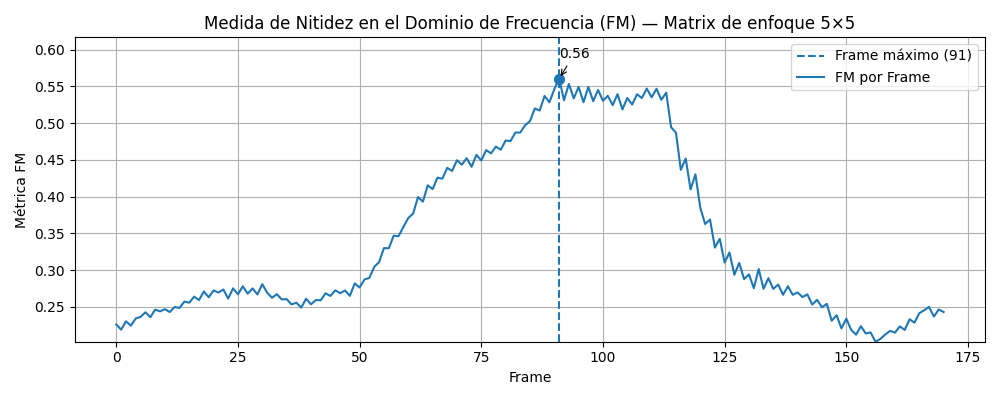

The file beside this chart, header and first rows:
frame, fm
0, 0.226
1, 0.2189
2, 0.2302
3, 0.2243
4, 0.2342
5, 0.2363
6, 0.2425
7, 0.2358
8, 0.2461
9, 0.2438
10, 0.2467
11, 0.2428
12, 0.2497
13, 0.2484
14, 0.257
15, 0.2556
16, 0.2638
17, 0.2591
18, 0.2708
19, 0.2629
20, 0.2722
21, 0.2694
22, 0.2735
23, 0.2612
24, 0.2751
25, 0.267
26, 0.2779
27, 0.2678
28, 0.275
29, 0.2668
30, 0.2808
31, 0.2692
32, 0.2623
33, 0.2671
34, 0.26
35, 0.2604
36, 0.2532
37, 0.2555
38, 0.2488
39, 0.2609
40, 0.2534
41, 0.2592
42, 0.2588
43, 0.2683
44, 0.2648
45, 0.2724
46, 0.2685
47, 0.2721
48, 0.2649
49, 0.2818
50, 0.2762
51, 0.2871
52, 0.2893
53, 0.3043
54, 0.3108
55, 0.3298
56, 0.3296
57, 0.3468
58, 0.346
59, 0.3587
... 111 more rows
